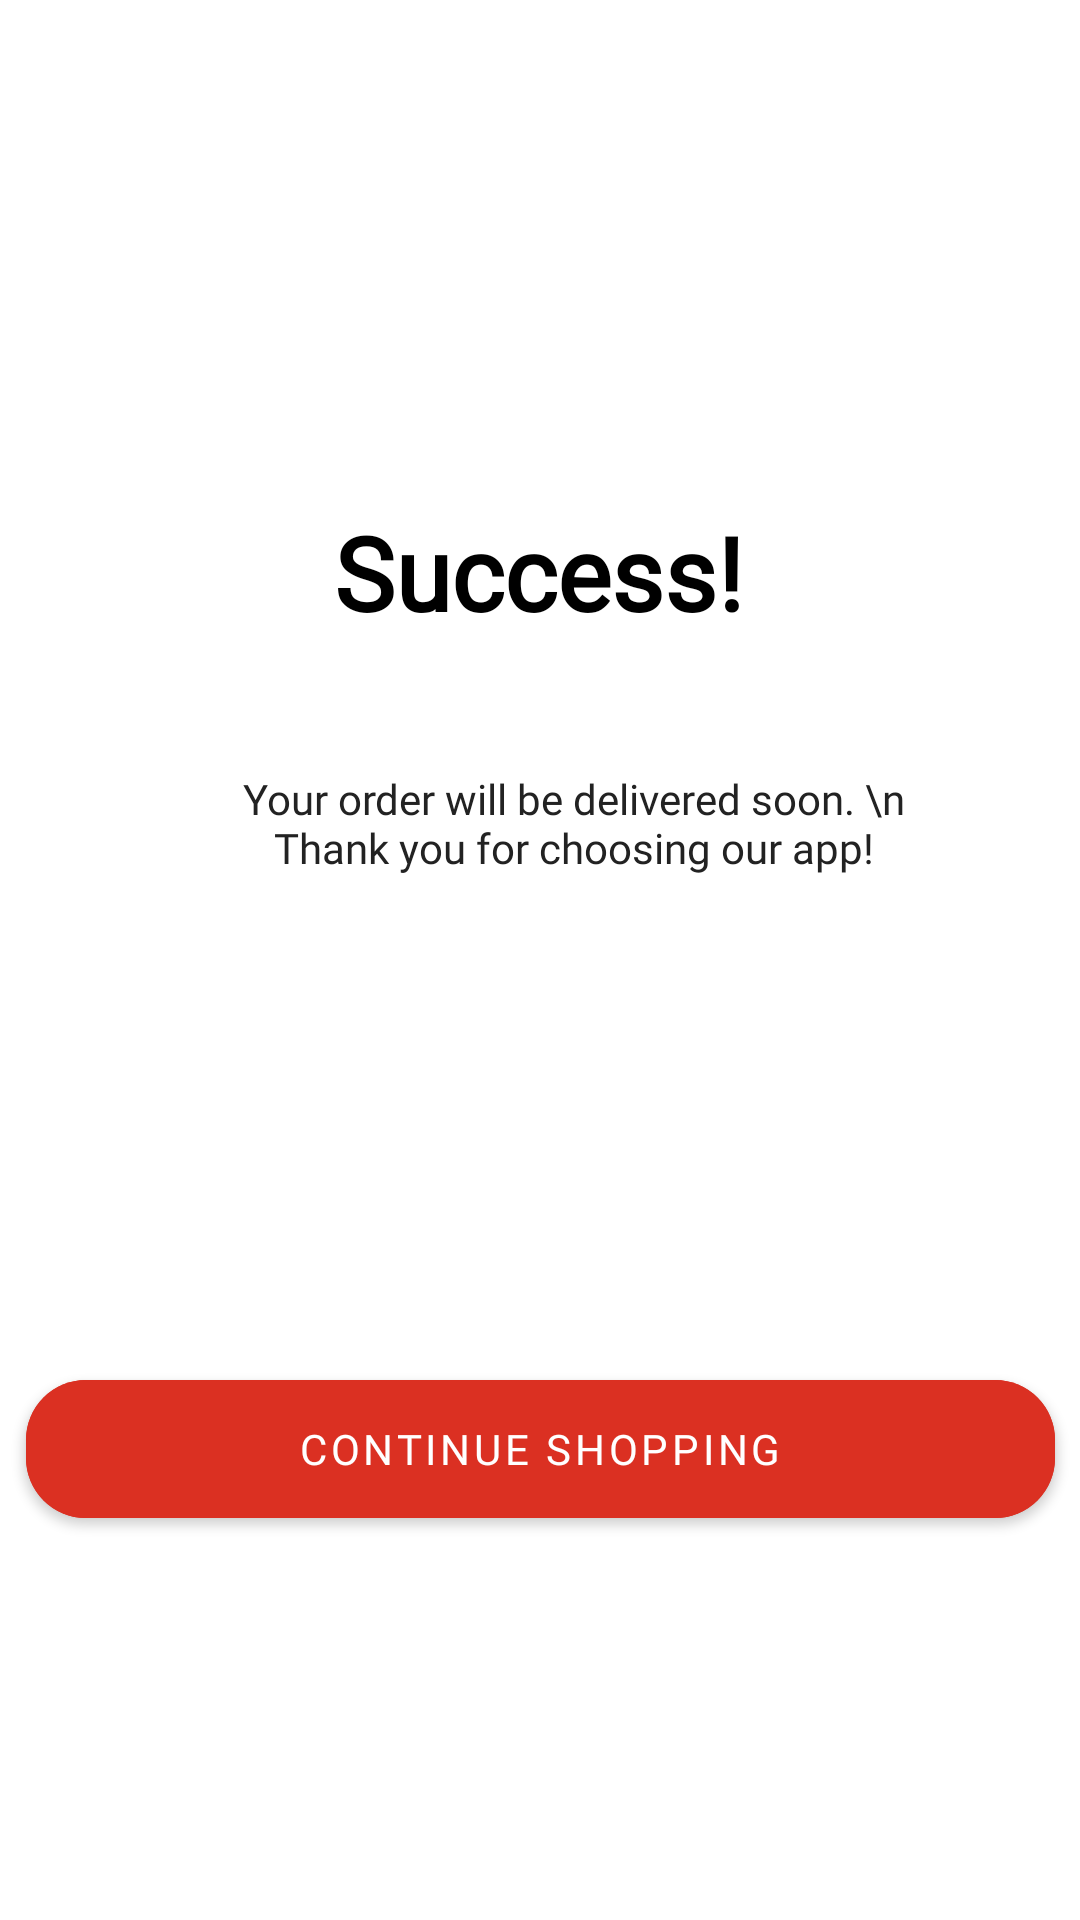

Layout XML and referenced resources for this Android screen:
<!-- AndroidManifest.xml: application theme Theme.MyCapstone -->
<!-- res/layout/fragment_success.xml -->
<?xml version="1.0" encoding="utf-8"?>
<layout xmlns:android="http://schemas.android.com/apk/res/android"
    xmlns:app="http://schemas.android.com/apk/res-auto"
    xmlns:tools="http://schemas.android.com/tools">
<androidx.constraintlayout.widget.ConstraintLayout
    android:layout_width="match_parent"
    android:layout_height="match_parent"
    tools:context=".presentation.success.SuccessFragment">

    <ImageView
        android:id="@+id/imageView"
        android:layout_width="wrap_content"
        android:layout_height="wrap_content"
        android:layout_marginTop="128dp"
        android:src="@drawable/ic_bags"
        app:layout_constraintEnd_toEndOf="parent"
        app:layout_constraintHorizontal_bias="0.497"
        app:layout_constraintStart_toStartOf="parent"
        app:layout_constraintTop_toTopOf="parent" />

    <TextView
        android:id="@+id/success"
        android:layout_marginTop="40dp"
        android:text="Success!"
        app:layout_constraintEnd_toEndOf="parent"
        app:layout_constraintHorizontal_bias="0.498"
        app:layout_constraintStart_toStartOf="parent"
        app:layout_constraintTop_toBottomOf="@+id/imageView"
        style="@style/HeadTittle" />

    <TextView
        android:id="@+id/yrordr"
        android:layout_width="256dp"
        android:layout_height="42dp"
        android:layout_marginTop="40dp"
        android:text="Your order will be delivered soon. \n Thank you for choosing our app!"
        style="@style/TextType"
        app:layout_constraintEnd_toEndOf="parent"
        app:layout_constraintHorizontal_bias="0.606"
        app:layout_constraintStart_toStartOf="parent"
        app:layout_constraintTop_toBottomOf="@+id/success" />

    <com.google.android.material.button.MaterialButton
        android:id="@+id/cntshpbutton"
        style="@style/ButtonType"
        android:layout_marginBottom="128dp"
        android:text="CONTINUE SHOPPING"
        app:cornerRadius="20dp"
        app:layout_constraintBottom_toBottomOf="parent"
        app:layout_constraintEnd_toEndOf="parent"
        app:layout_constraintStart_toStartOf="parent"
        app:layout_constraintTop_toBottomOf="@+id/yrordr"
        app:layout_constraintVertical_bias="1.0" />

</androidx.constraintlayout.widget.ConstraintLayout>
</layout>
<!-- resources referenced by this layout -->
<resources>
  <style name="ButtonType">
          <item name="android:layout_width">343dp</item>
          <item name="android:layout_height">58dp</item>
          <item name="android:backgroundTint">#DB3022</item>
          <item name="android:fontFamily">@font/convergence</item>
          <item name="android:textColor">@color/white</item>
      </style>
  <style name="HeadTittle">
          <item name="android:layout_width">wrap_content</item>
          <item name="android:layout_height">wrap_content</item>
          <item name="android:fontFamily">@font/convergence</item>
          <item name="android:textColor">@color/black</item>
          <item name="android:textSize">34sp</item>
          <item name="android:textStyle">bold</item>
      </style>
  <style name="TextType">
          <item name="android:fontFamily">@font/convergence</item>
          <item name="android:gravity">center</item>
          <item name="android:textColor">#222222</item>
          <item name="android:textSize">14sp</item>
      </style>
  <style name="Theme.MyCapstone" parent="Theme.MaterialComponents.DayNight.NoActionBar">
          
          <item name="colorPrimary">#DB3022</item>
          <item name="colorPrimaryVariant">@color/purple_700</item>
          <item name="colorOnPrimary">#F9F9F9</item>
          
          <item name="colorSecondary">@color/teal_200</item>
          <item name="colorSecondaryVariant">@color/teal_700</item>
          <item name="colorOnSecondary">@color/black</item>
          
          <item name="android:statusBarColor" tools:targetApi="l">?attr/colorPrimaryVariant</item>
          
      </style>
  <!-- not gathered from this repository: default colours our renderer supplied (Android Studio template values) -->
  <color name="purple_700">#FF3700B3</color>
  <color name="teal_200">#FF03DAC5</color>
  <color name="teal_700">#FF018786</color>
  <color name="black">#FF000000</color>
  <color name="white">#FFFFFFFF</color>
</resources>
